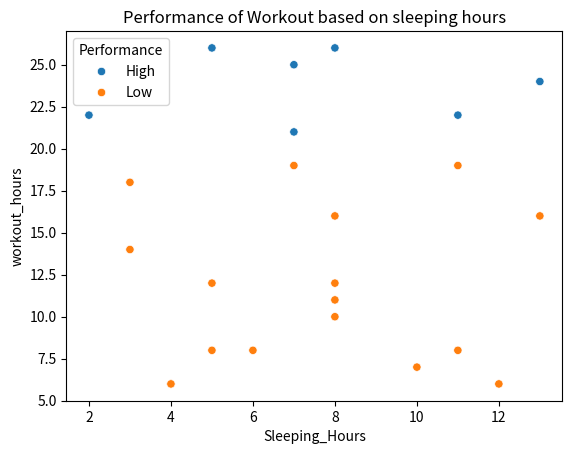

Python code for this plot:
import seaborn as sns
import matplotlib.pyplot as plt
import numpy as np
import pandas as pd

#1st way

# g=np.random.default_rng(42)
# d=g.integers(25,51,size=(5,6))
# dg=["user1","user2","user3","user4","user5"]
# health_rec=["sugar","bp","BMI","spo2","risk score","heart_rate"]
# print(plt.figure(figsize=(10,6)))
# df=pd.DataFrame(data=d, index=dg, columns=health_rec)
# print(df)
# print("-"*50)
# print()

#or

#2nd way

#generating sample
np.random.seed(42)
df=pd.DataFrame({
    "Sleeping_Hours":np.random.randint(1,15,24),
    "Walk_hours":np.random.randint(20,40,24),
    "workout_hours":np.random.randint(5,30,24),
    "Assesment":np.random.randint(2,15,24)
})

df["Performance"]=np.where(df["workout_hours"]>=20,"High","Low")
print(df)

sns.scatterplot(
    data=df, x="Sleeping_Hours",y="workout_hours", hue="Performance"
)
plt.title("Performance of Workout based on sleeping hours")
print(plt.show())
